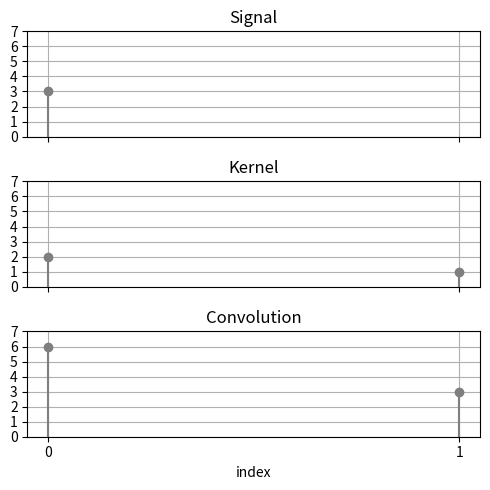
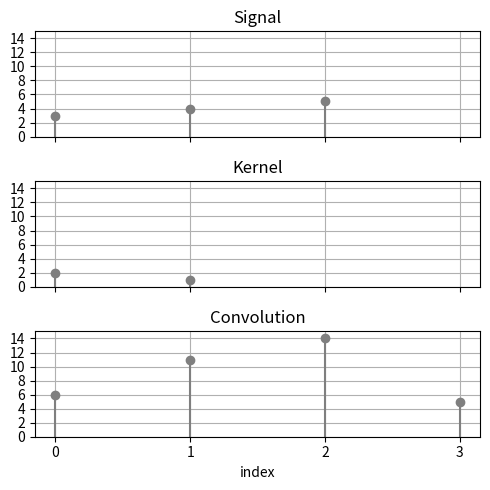
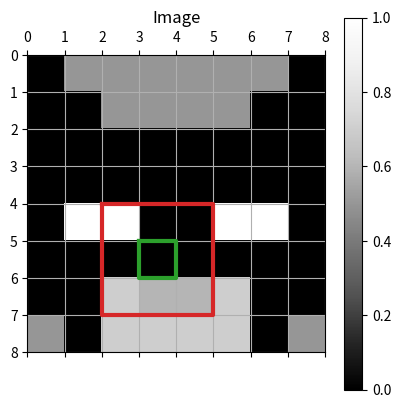
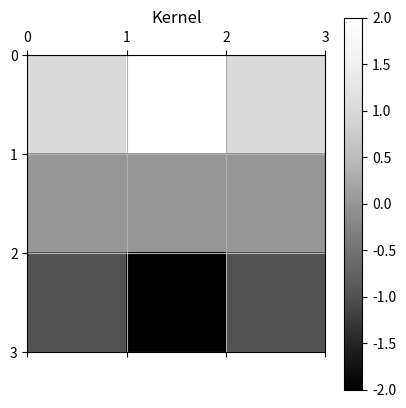
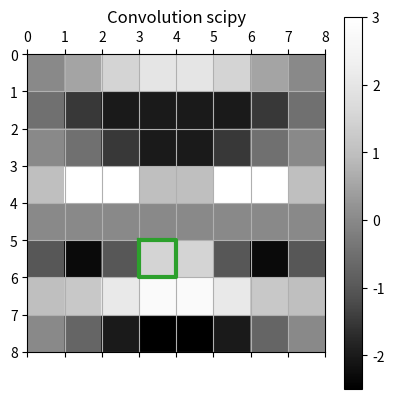
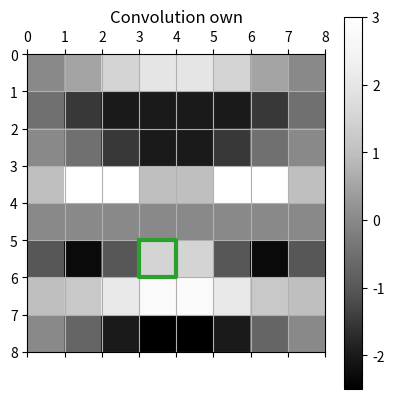

These figures' Python source, in order:
import math
import numpy as np
import scipy.signal as scs
import matplotlib.pyplot as plt
from matplotlib.ticker import MaxNLocator

# Computational solution for vector exercise 1
v = [1, -2, 5, 0]
w = [2, 2, 3, -1]


## Using numpy
norm_v = np.linalg.norm(v)
norm_w = np.linalg.norm(w)
print("# Using numpy methods:")
print("Length of v: {:.2f}".format(norm_v))
print("Length of w: {:.2f}".format(norm_w))


## Using standard python
def vec_norm(v):
    """ Calculates the norm of given vector v, input as list """
    return math.sqrt(sum([vi**2 for vi in v]))

norm_v = vec_norm(v)
norm_w = vec_norm(w)
print("\n# Using standard methods:")
print("Length of v: {:.2f}".format(norm_v))
print("Length of w: {:.2f}".format(norm_w))

# Computational solution for vector exercise 2
v = [1, -2, 5, 0]
w = [2, 2, 3, -1]


## Using numpy
u1 = np.array(v) + np.array(w)
u2 = np.array(v) - np.array(w)
print("# Using numpy methods:")
print("v + w = ({})^T".format(
    ", ".join(["{:.2f}".format(ui) for ui in u1])))
print("v - w = ({})^T".format(
    ", ".join(["{:.2f}".format(ui) for ui in u2])))


# Using standard python
u1 = [vi + wi for vi, wi in zip(v, w)]
u2 = [vi - wi for vi, wi in zip(v, w)]
print("\n# Using standard methods:")
print("v + w = ({})^T".format(
    ", ".join(["{:.2f}".format(ui) for ui in u1])))
print("v - w = ({})^T".format(
    ", ".join(["{:.2f}".format(ui) for ui in u2])))

# Computational solution for vector exercise 3
v = [1, -2, 5, 0]
w = [2, 2, 3, -1]


## Using numpy
a = np.dot(v, w)
print("# Using numpy methods:")
print("v * w = {:.2f}".format(a))


# Using standard python
a = sum([vi * wi for vi, wi in zip(v, w)])
print("\n# Using standard methods:")
print("v * w = {:.2f}".format(a))

# Computational solution for vector exercise 4
v = [1, -2, 5, 0]
w = [2, 2, 3, -1]

cos_phi = np.dot(v, w) / (np.linalg.norm(v) * np.linalg.norm(w))
phi = np.arccos(cos_phi)
phi_deg = np.rad2deg(phi)
print("The angle is {:.2f}°".format(phi_deg))

# Computational solution for vector exercise 5
# Here we just prove we found an orthogonal vector,
# because an actual computation is more complicated
v = [1, -2, 5, 0]
u = [2, 2, 2. / 5., -1]

cos_phi = np.dot(v, u) / (np.linalg.norm(v) * np.linalg.norm(u))
phi = np.arccos(cos_phi)
phi_deg = np.rad2deg(phi)
print("The angle is {:.2f}°".format(phi_deg))

# Computational solution for matrix exercise 1
A = [[1, 2, 3], [3, 2, 1]]  # row-wise definition as in C
B = [[0, 2], [1, -1], [0, 1]]
v = np.array([[4], [5], [6]])  # Using an explicit column vector

AB = np.matmul(A, B)
BA = np.matmul(B, A)
Av = np.matmul(A, v)
vB = np.matmul(v.T, B)
dimAB = AB.shape
dimBA = BA.shape
dimAv = Av.shape
dimvB = vB.shape

print("AB =\n{}".format(AB))
print("  Dimensions: {}".format(dimAB))
print("\nBA =\n{}".format(BA))
print("  Dimensions: {}".format(dimBA))
print("\nAv =\n{}".format(Av))
print("  Dimensions: {}".format(dimAv))
print("\nvB = {}".format(vB))
print("  Dimensions: {}".format(dimvB))

# Computational solution for matrix exercise 2
A = [[1, 2], [4, 2]]
B = [[1, 2], [2, 4]]

Ainv = np.linalg.inv(A)
test1 = np.matmul(Ainv, A)
test2 = np.matmul(A, Ainv)
print("Ainv =\n{}".format(Ainv))
print("  Dimensions: {}".format(Ainv.shape))
print("Test if Ainv * A is identity:")
print("  Ainv * A =\n{}".format(test1))
print("  A * Ainv =\n{}".format(test2))

# This will fail
try:
    Binv = np.linalg.inv(B)
except np.linalg.LinAlgError as err:
    print("\nCalculation of inverse of B failed, reason: ", err)

# Computational solution for matrix exercise 3
v = np.array([[1], [2], [3]])  # As an example
ID = np.eye(len(v))
res = np.matmul(np.matmul(v.T, ID), v)

v = [1, 2, 3]  # Flat vector only version
comp = np.dot(v, v)

print("Matrix: vT * 1 * v = {}".format(res))  # Gives a (1, 1) matrix
print("Vector: v * v = {}".format(comp))  # Gives a scalar

def convolve1D(signal, kernel, mode="same"):
    """
    Signal is padded with zeroes. mode in ['full', 'same'], see scipy.
    """
    if mode not in ["full", "same"]:
        raise ValueError("'mode' must be one of 'full', 'same'.")
    
    signal = np.atleast_1d(signal)
    kernel = np.atleast_1d(kernel)
    
    # Fits either centralized (odd) or even kernel
    sig_w, kern_w = len(signal), len(kernel)
    pad_w = kern_w // 2
    pad = np.concatenate((pad_w * [0], signal, pad_w * [0]))

    if mode == "same":
        # Same size as input, do not extend into the padded area in the end,
        # even if we could due to the kernel size
        out = np.zeros_like(signal)
    else:
        # At the signal end, we can convolve until we run out of kernel values
        out = np.zeros(shape=(sig_w + pad_w))
        
    # Iterate image pixels
    for i in range(len(out)):
            # Iterate kernel
            for ki in range(kern_w):
                    # Pad index: Respect padded image (+pad_w), kernel is NOT
                    # centered in 1D (in images it is, so we need 2*pad_w there)
                    out[i] += pad[i + pad_w - ki] * kernel[ki]
    
    return out

def convolve2D(img, kernel):
    """
    Simple 2D convolution, uses zero padding. Output is same size as input.
    """
    img = np.atleast_2d(img)
    img_h, img_w = img.shape
    kernel = np.atleast_2d(kernel)
    kern_h, kern_w = kernel.shape
    # Pad img with zeros (fits odd and even kernels in each dimension)
    pad_w, pad_h = kern_w // 2, kern_h // 2
    pad = np.zeros(shape=(img_h + pad_h * 2, img_w + pad_w * 2))
    pad[pad_h:img_h + pad_h, pad_w:img_w + pad_w] = img

    out = np.zeros_like(img)
    # Iterate image pixels
    for i in range(img_h):  # First dimension (rows)
        for j in range(img_w):  # Second dimension (cols)
            # Iterate kernel
            for ki in range(kern_h):  # rows
                for kj in range(kern_w):  # cols
                    # Pad index: Respect padded image (+pad_*) and centered
                    # kernel (another +pad_*)
                    out[i, j] += (pad[i + 2 * pad_h - ki, j + 2 * pad_w - kj] *
                                  kernel[ki, kj])
                    # print("i = {}, j = {}, ki = {}, kj = {}".format(i, j, ki, kj))
                    # print("pad[{}, {}] = {}".format(i + 2 * pad_h - ki,
                    #     j + 2 * pad_w - kj, pad[i + 2 * pad_h - ki, j + 2 * pad_w - kj]))
    
    return out

def make_conv_plot(signal, kernel, conv):
    signal = np.atleast_1d(signal)
    kernel = np.atleast_1d(kernel)
    conv = np.atleast_1d(conv)
    
    fig, (axt, axc, axb) = plt.subplots(
        3, 1, figsize=(5, 5), sharex=True, sharey=True)
    # Top: Signal
    axt.plot(np.arange(len(signal)), signal, marker="o", color="C7", ls="")
    axt.vlines(np.arange(len(signal)), 0, signal, color="C7")
    axt.set_title("Signal")
    axt.grid()
    # Middle: Kernel
    axc.plot(np.arange(len(kernel)), kernel, marker="o", color="C7", ls="")
    axc.vlines(np.arange(len(kernel)), 0, kernel, color="C7")
    axc.set_title("Kernel")
    axc.grid()
    # Bottom: Convolution
    axb.plot(np.arange(len(conv)), conv, marker="o", color="C7", ls="")
    axb.vlines(np.arange(len(conv)), 0, conv, color="C7")
    axb.set_xlabel("index")
    axb.set_title("Convolution")
    axb.grid()
    for axi in (axt, axc, axb):
        axi.set_ylim(0, 1 + np.max(conv))
        # Only int ticks (stackoverflow.com/questions/30914462)
        axi.xaxis.set_major_locator(MaxNLocator(integer=True))
        axi.yaxis.set_major_locator(MaxNLocator(integer=True))
    
    plt.tight_layout()

def make_kernel_boundary_at(row, col, kernel):
    """
    Make rectangle border from given kernel, (row, col) is the center point.
    """
    kernel = np.atleast_2d(kernel)
    h, w = kernel.shape
    
    # Make boundaries, w, h one wider because pixels shall be enclosed (border)
    xs = np.array([0, w, w, 0, 0])
    ys = np.array([0, 0, h, h, 0])
    # Shift origin to center (even kernels are centered to bottom right)(scipy)
    col -= w // 2
    row -= h // 2
    
    if w % 2 == 0:  # Even kernel horizontal
        col += 0  # Explicit, do not delete. If += 1, then center is top left
    if h % 2 == 0:  # Even kernel vertical
        row += 0  # Eplicit
        
    return col + xs, row + ys

# Computational solution for convolution exercise 1
signal = [3,]
kernel = [2, 1]

mode = "full"
conv_own = convolve1D(signal, kernel, mode=mode)
conv_scipy = scs.convolve(signal, kernel, mode=mode)

print("Mode: {}".format(mode))
print("  Own  : ", conv_own)
print("  Scipy: ", conv_scipy)
print("  Both equal: {}".format(
    "True" if np.allclose(conv_scipy, conv_own) else "False"))

make_conv_plot(signal, kernel, conv_own)

# Computational solution for convolution exercise 2
signal = [3, 4, 5]
kernel = [2, 1]

mode = "full"
conv_own = convolve1D(signal, kernel, mode=mode)
conv_scipy = scs.convolve(signal, kernel, mode=mode)

print("Mode: {}".format(mode))
print("  Own  : ", conv_own)
print("  Scipy: ", conv_scipy)
print("  Both equal: {}".format(
    "True" if np.allclose(conv_scipy, conv_own) else "False"))

make_conv_plot(signal, kernel, conv_own)

# Computational solution for convolution exercise 3
# img = np.array(6 * [[0, 0, 1, 3, 0, 0]])
# kernel = np.array(3 * [[0, 1, 0]])
img = np.array([  # Batman
    [0.0, 0.5, 0.5, 0.5, 0.5, 0.5, 0.5, 0.0],
    [0.0, 0.0, 0.5, 0.5, 0.5, 0.5, 0.0, 0.0],
    [0.0, 0.0, 0.0, 0.0, 0.0, 0.0, 0.0, 0.0],
    [0.0, 0.0, 0.0, 0.0, 0.0, 0.0, 0.0, 0.0],
    [0.0, 1.0, 1.0, 0.0, 0.0, 1.0, 1.0, 0.0],
    [0.0, 0.0, 0.0, 0.0, 0.0, 0.0, 0.0, 0.0],
    [0.0, 0.0, 0.7, 0.6, 0.6, 0.7, 0.0, 0.0],
    [0.5, 0.0, 0.7, 0.7, 0.7, 0.7, 0.0, 0.5]
])
kernel = np.array([  # Sobel kernel (top to bottom gradient)
    [ 1,  2,  1],
    [ 0,  0,  0],
    [-1, -2, -1]
])
print("Image:\n", img)
print("\nKernel:\n", kernel)

conv_scipy = scs.convolve2d(img, kernel, mode="same")
conv_own = convolve2D(img, kernel)

print("\nScipy:\n", conv_scipy)
print("\nOwn:\n", conv_own)

# Note: Difference from non centered kernels seems to be from which direction is
# preferred when applying the kernel. Mine is top left, scipys is bottom right?
print("\nBoth equal: {}".format(
    "True" if np.allclose(conv_scipy, conv_own) else "False"))

# Example pixel and kernel borders
cntr_x, cntr_y = 5, 3
exmpl_xs_cntr, exmpl_ys_cntr = make_kernel_boundary_at(cntr_x, cntr_y, [[0]])  # dummy
exmpl_xs_kern, exmpl_ys_kern = make_kernel_boundary_at(cntr_x, cntr_y, kernel)

plt.matshow(img, cmap="Greys_r", extent=(0, img.shape[1], img.shape[0], 0))
plt.plot(exmpl_xs_cntr, exmpl_ys_cntr, c="C2", lw=3)  # Example pixel
plt.plot(exmpl_xs_kern, exmpl_ys_kern, c="C3", lw=3)  # Kernel region
plt.grid()
plt.colorbar()
plt.title("Image")
plt.show()

plt.matshow(kernel, cmap="Greys_r", extent=(0, kernel.shape[1], kernel.shape[0], 0))
plt.grid()
plt.colorbar()
plt.title("Kernel")
plt.show()

plt.matshow(conv_scipy, cmap="Greys_r",
            extent=(0, conv_scipy.shape[1], conv_scipy.shape[0], 0))
plt.plot(exmpl_xs_cntr, exmpl_ys_cntr, c="C2", lw=3)  # Example pixel
plt.grid()
plt.colorbar()
plt.title("Convolution scipy")
plt.show()

plt.matshow(conv_own, cmap="Greys_r",
            extent=(0, conv_own.shape[1], conv_own.shape[0], 0))
plt.plot(exmpl_xs_cntr, exmpl_ys_cntr, c="C2", lw=3)  # Example pixel
plt.grid()
plt.colorbar()
plt.title("Convolution own")
plt.show()